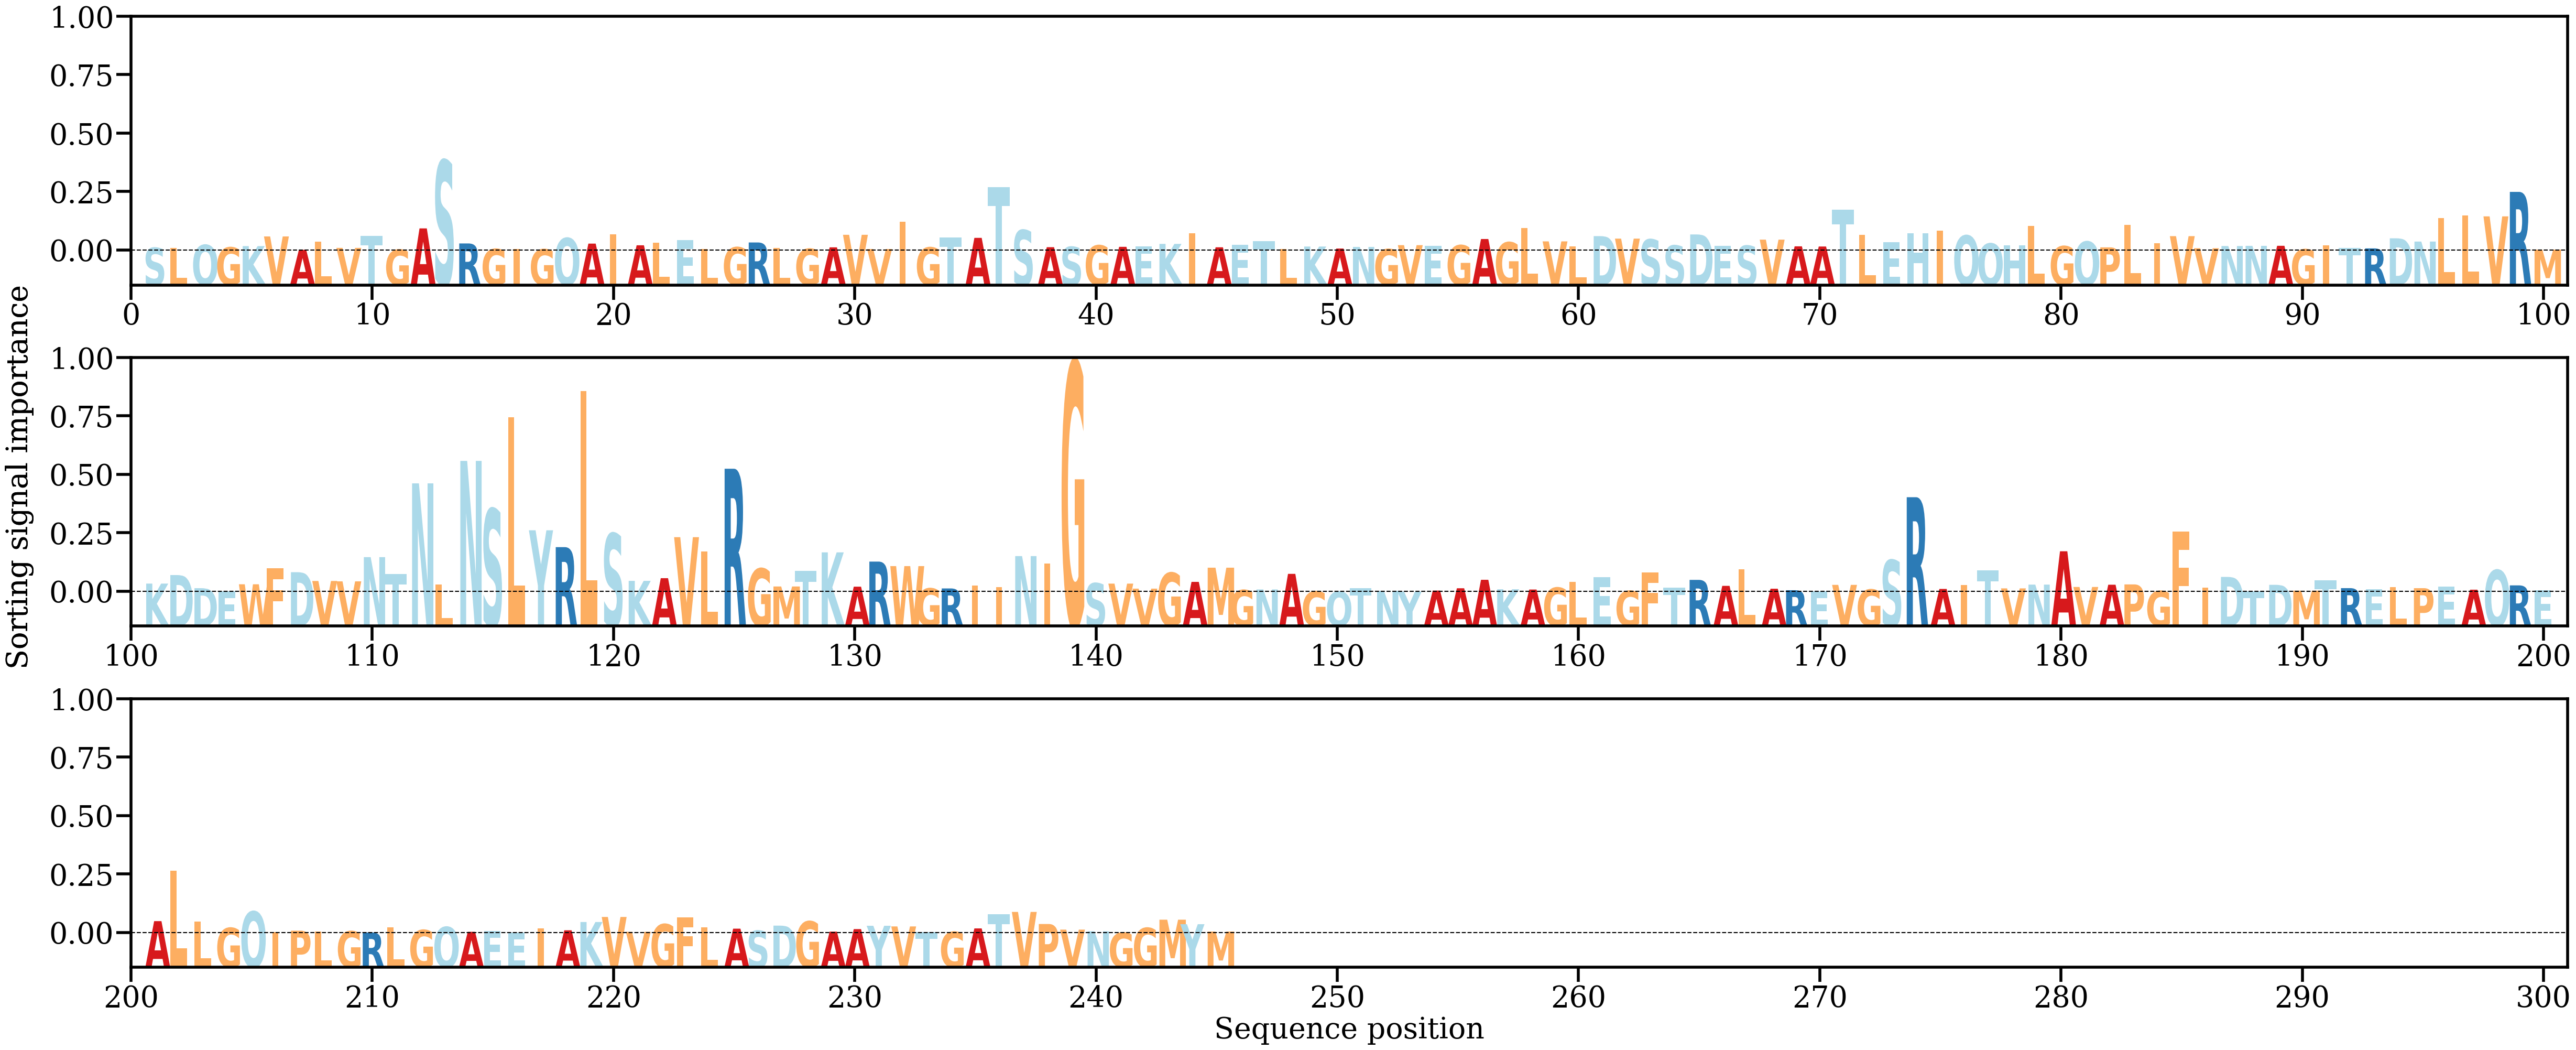

The table this chart was drawn from, first rows:
AA, Alpha
S, [0.00073439]
L, [0.0006841]
Q, [0.00150119]
G, [0.00084423]
K, [0.0011844]
V, [0.00375552]
A, [0.00020179]
L, [0.00236551]
V, [0.00071161]
T, [0.00396088]
G, [0.00023838]
A, [0.00589777]
S, [0.02397745]
R, [0.00189222]
G, [0.00041549]
I, [0.00041579]
G, [0.00034236]
Q, [0.00332971]
A, [0.00185098]
I, [0.00426216]
A, [0.00140393]
L, [0.00207594]
E, [0.00278621]
L, [0.00035062]
G, [0.00088418]
R, [0.00215295]
L, [0.00064288]
G, [0.00046606]
A, [0.00085895]
V, [0.00419381]
V, [0.00040496]
I, [0.0076445]
G, [0.00083625]
T, [0.00350323]
A, [0.0033787]
T, [0.01692871]
S, [0.00545181]
A, [0.00089974]
S, [0.00099315]
G, [0.0013774]
A, [0.00099281]
E, [0.0011323]
K, [0.00177526]
I, [0.00459964]
A, [0.0008712]
E, [0.00147927]
T, [0.00255845]
L, [0.00047793]
K, [0.00107346]
A, [0.00053765]
N, [0.00096532]
G, [0.00037696]
V, [0.0014402]
E, [0.00124811]
G, [0.00141467]
A, [0.00307183]
G, [0.00220352]
L, [0.00601191]
V, [0.0024397]
L, [0.00107361]
... 185 more rows
